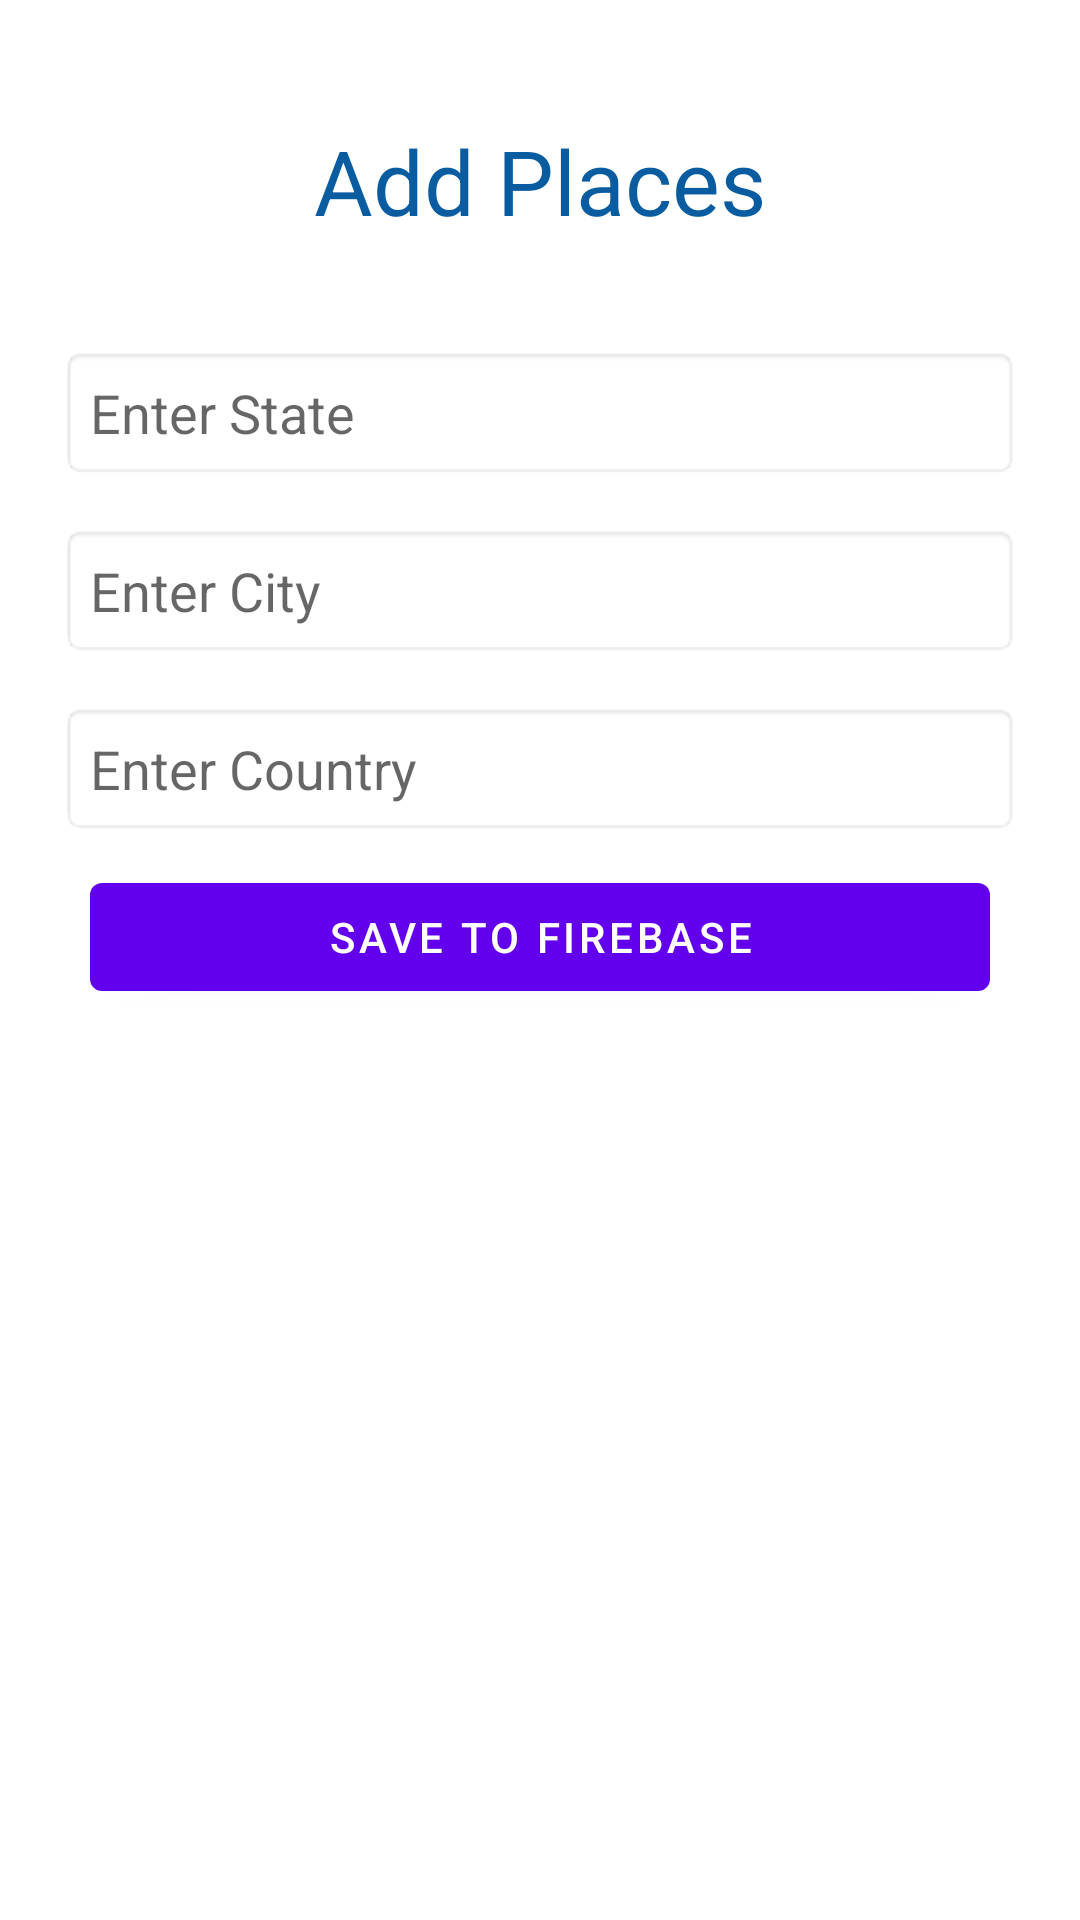

Android layout source for this screen:
<!-- AndroidManifest.xml: application theme Theme.Assgn03 -->
<!-- res/layout/fragment_add_places.xml -->
<?xml version="1.0" encoding="utf-8"?>

<LinearLayout
    xmlns:android="http://schemas.android.com/apk/res/android"
    xmlns:tools="http://schemas.android.com/tools"
    android:layout_width="match_parent"
    android:layout_height="match_parent"
    android:orientation="vertical"
    android:padding="20dp"
    tools:context=".ui.main.AddPlacesFragment">

    
    <TextView
        android:layout_width="match_parent"
        android:layout_height="wrap_content"
        android:text="Add Places"
        android:textSize="30dp"
        android:layout_margin="20dp"
        android:textColor="#085C9F"
        android:gravity="center"/>
    <EditText
        android:id="@+id/idStreet"
        android:layout_width="match_parent"
        android:layout_height="wrap_content"
        android:hint="Enter State"
        android:padding="10dp"
        android:layout_marginTop="15dp"
        android:background="@android:drawable/editbox_background_normal"/>

    <EditText
        android:id="@+id/idCity"
        android:layout_width="match_parent"
        android:layout_height="wrap_content"
        android:hint="Enter City"
        android:padding="10dp"
        android:layout_marginTop="15dp"
        android:background="@android:drawable/editbox_background_normal"/>

    <EditText
        android:id="@+id/idCountry"
        android:layout_width="match_parent"
        android:layout_height="wrap_content"
        android:hint="Enter Country"
        android:padding="10dp"
        android:layout_marginTop="15dp"
        android:background="@android:drawable/editbox_background_normal"/>
    <Button
        android:id="@+id/btnSave"
        android:layout_width="match_parent"
        android:layout_height="wrap_content"
        android:layout_margin="10dp"
        android:text="Save to FireBase"/>

</LinearLayout>
<!-- resources referenced by this layout -->
<resources>
  <style name="Theme.Assgn03" parent="Theme.MaterialComponents.DayNight.DarkActionBar">
          
          <item name="colorPrimary">@color/purple_500</item>
          <item name="colorPrimaryVariant">@color/purple_700</item>
          <item name="colorOnPrimary">@color/white</item>
          
          <item name="colorSecondary">@color/teal_200</item>
          <item name="colorSecondaryVariant">@color/teal_700</item>
          <item name="colorOnSecondary">@color/black</item>
          
          <item name="android:statusBarColor" tools:targetApi="l">?attr/colorPrimaryVariant</item>
          
      </style>
  <!-- not gathered from this repository: default colours our renderer supplied (Android Studio template values) -->
  <color name="purple_500">#FF6200EE</color>
  <color name="purple_700">#FF3700B3</color>
  <color name="teal_200">#FF03DAC5</color>
  <color name="teal_700">#FF018786</color>
  <color name="black">#FF000000</color>
  <color name="white">#FFFFFFFF</color>
</resources>
